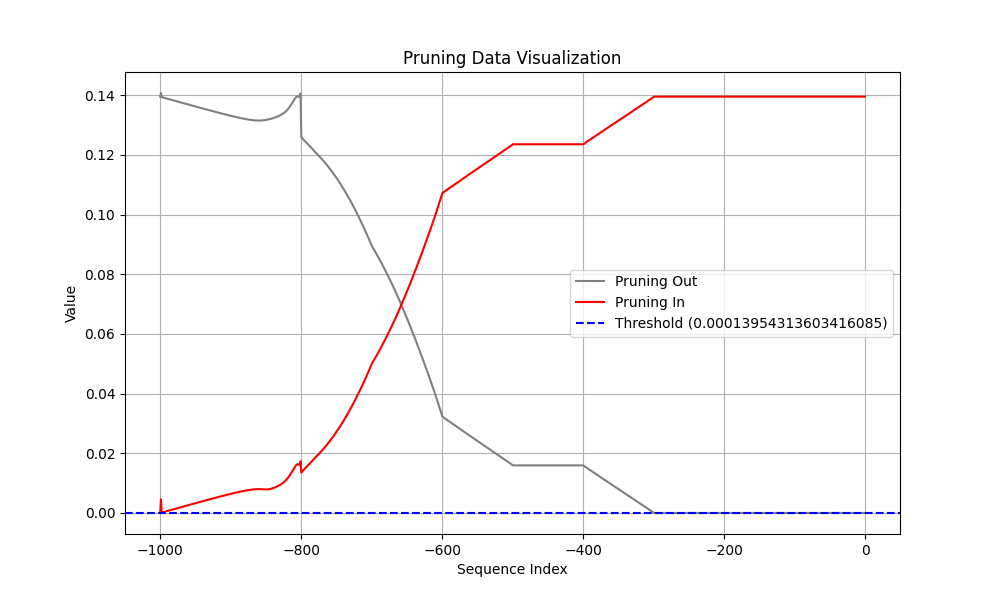

The data file committed next to this chart (first rows):
Coalition, t (event index), Pruning, Shapley Value
Sum of contribution of events > t, -1, 1, 0.0
Sum of contribution of events ≤ t, -1, 1, 0.1395
Sum of contribution of events > t, -2, 0, 0.0
Sum of contribution of events ≤ t, -2, 0, 0.1395
Sum of contribution of events > t, -3, 0, 0.0
Sum of contribution of events ≤ t, -3, 0, 0.1395
Sum of contribution of events > t, -4, 0, 0.0
Sum of contribution of events ≤ t, -4, 0, 0.1395
Sum of contribution of events > t, -5, 0, 0.0
Sum of contribution of events ≤ t, -5, 0, 0.1395
Sum of contribution of events > t, -6, 0, 0.0
Sum of contribution of events ≤ t, -6, 0, 0.1395
Sum of contribution of events > t, -7, 0, 0.0
Sum of contribution of events ≤ t, -7, 0, 0.1395
Sum of contribution of events > t, -8, 0, 0.0
Sum of contribution of events ≤ t, -8, 0, 0.1395
Sum of contribution of events > t, -9, 0, 0.0
Sum of contribution of events ≤ t, -9, 0, 0.1395
Sum of contribution of events > t, -10, 0, 0.0
Sum of contribution of events ≤ t, -10, 0, 0.1395
Sum of contribution of events > t, -11, 0, 0.0
Sum of contribution of events ≤ t, -11, 0, 0.1395
Sum of contribution of events > t, -12, 0, 0.0
Sum of contribution of events ≤ t, -12, 0, 0.1395
Sum of contribution of events > t, -13, 0, 0.0
Sum of contribution of events ≤ t, -13, 0, 0.1395
Sum of contribution of events > t, -14, 0, 0.0
Sum of contribution of events ≤ t, -14, 0, 0.1395
Sum of contribution of events > t, -15, 0, 0.0
Sum of contribution of events ≤ t, -15, 0, 0.1395
Sum of contribution of events > t, -16, 0, 0.0
Sum of contribution of events ≤ t, -16, 0, 0.1395
Sum of contribution of events > t, -17, 0, 0.0
Sum of contribution of events ≤ t, -17, 0, 0.1395
Sum of contribution of events > t, -18, 0, 0.0
Sum of contribution of events ≤ t, -18, 0, 0.1395
Sum of contribution of events > t, -19, 0, 0.0
Sum of contribution of events ≤ t, -19, 0, 0.1395
Sum of contribution of events > t, -20, 0, 0.0
Sum of contribution of events ≤ t, -20, 0, 0.1395
Sum of contribution of events > t, -21, 0, 0.0
Sum of contribution of events ≤ t, -21, 0, 0.1395
Sum of contribution of events > t, -22, 0, 0.0
Sum of contribution of events ≤ t, -22, 0, 0.1395
Sum of contribution of events > t, -23, 0, 0.0
Sum of contribution of events ≤ t, -23, 0, 0.1395
Sum of contribution of events > t, -24, 0, 0.0
Sum of contribution of events ≤ t, -24, 0, 0.1395
Sum of contribution of events > t, -25, 0, 0.0
Sum of contribution of events ≤ t, -25, 0, 0.1395
Sum of contribution of events > t, -26, 0, 0.0
Sum of contribution of events ≤ t, -26, 0, 0.1395
Sum of contribution of events > t, -27, 0, 0.0
Sum of contribution of events ≤ t, -27, 0, 0.1395
Sum of contribution of events > t, -28, 0, 0.0
Sum of contribution of events ≤ t, -28, 0, 0.1395
Sum of contribution of events > t, -29, 0, 0.0
Sum of contribution of events ≤ t, -29, 0, 0.1395
Sum of contribution of events > t, -30, 0, 0.0
Sum of contribution of events ≤ t, -30, 0, 0.1395
... 1,940 more rows
